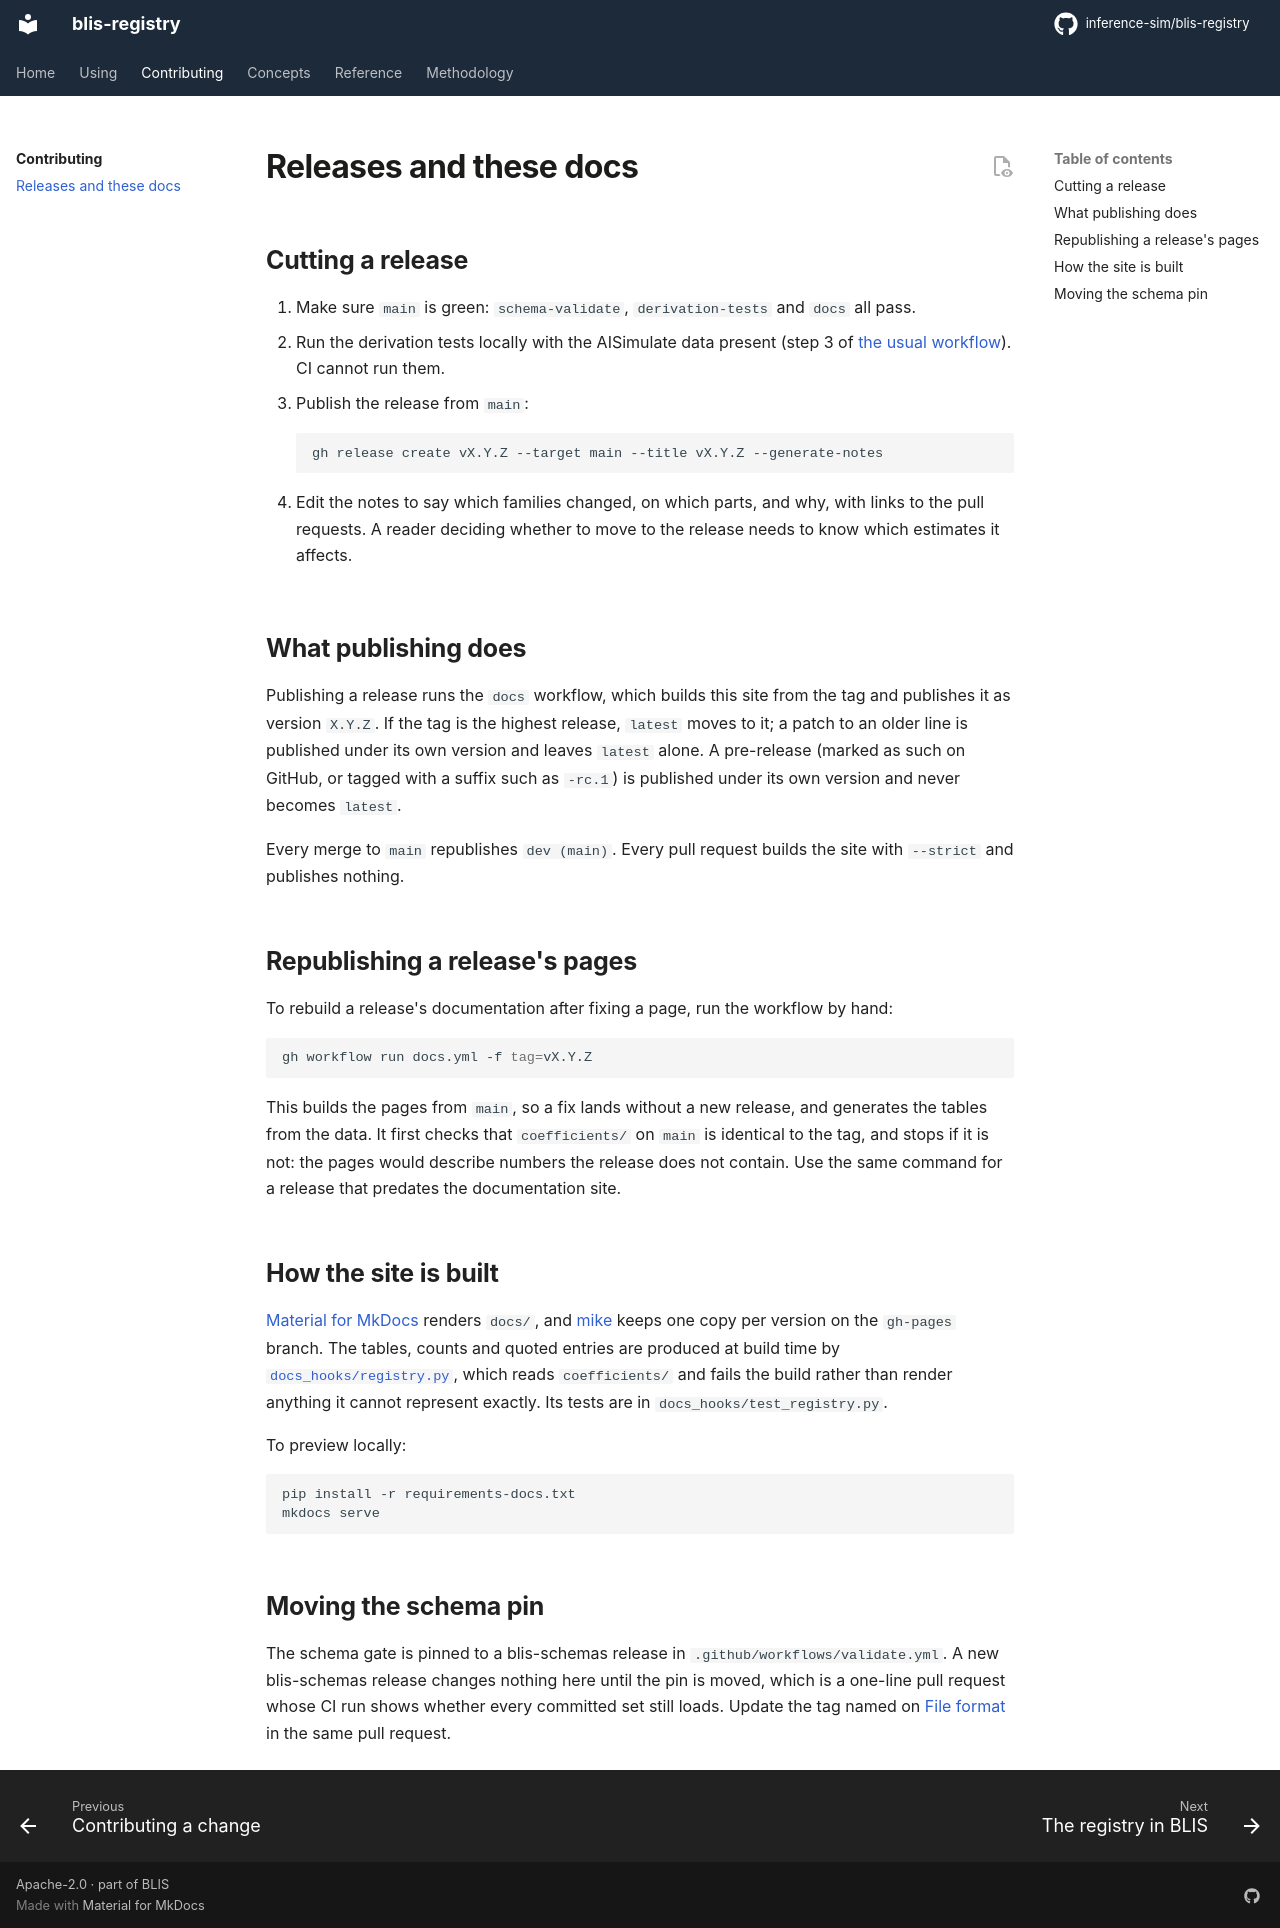

repository: inference-sim/blis-registry · page: 0.1.2/contributing/releasing/index.html · generator: mkdocs

# Releases and these docs

## Cutting a release

1. Make sure `main` is green: `schema-validate`, `derivation-tests` and `docs` all pass.
2. Run the derivation tests locally with the AISimulate data present (step 3 of
   [the usual workflow](index.md#the-usual-workflow)). CI cannot run them.
3. Publish the release from `main`:

    ```sh
    gh release create vX.Y.Z --target main --title vX.Y.Z --generate-notes
    ```

4. Edit the notes to say which families changed, on which parts, and why, with links to
   the pull requests. A reader deciding whether to move to the release needs to know
   which estimates it affects.

## What publishing does

Publishing a release runs the `docs` workflow, which builds this site from the tag and
publishes it as version `X.Y.Z`. If the tag is the highest release, `latest` moves to it;
a patch to an older line is published under its own version and leaves `latest` alone. A
pre-release (marked as such on GitHub, or tagged with a suffix such as `-rc.1`) is
published under its own version and never becomes `latest`.

Every merge to `main` republishes `dev (main)`. Every pull request builds the site with
`--strict` and publishes nothing.

## Republishing a release's pages

To rebuild a release's documentation after fixing a page, run the workflow by hand:

```sh
gh workflow run docs.yml -f tag=vX.Y.Z
```

This builds the pages from `main`, so a fix lands without a new release, and generates the
tables from the data. It first checks that `coefficients/` on `main` is identical to the
tag, and stops if it is not: the pages would describe numbers the release does not
contain. Use the same command for a release that predates the documentation site.

## How the site is built

[Material for MkDocs](https://squidfunk.github.io/mkdocs-material/) renders `docs/`, and
[mike](https://github.com/jimporter/mike) keeps one copy per version on the `gh-pages`
branch. The tables, counts and quoted entries are produced at build time by
[`docs_hooks/registry.py`](https://github.com/inference-sim/blis-registry/blob/main/docs_hooks/registry.py),
which reads `coefficients/` and fails the build rather than render anything it cannot
represent exactly. Its tests are in `docs_hooks/test_registry.py`.

To preview locally:

```sh
pip install -r requirements-docs.txt
mkdocs serve
```

## Moving the schema pin

The schema gate is pinned to a blis-schemas release in `.github/workflows/validate.yml`. A
new blis-schemas release changes nothing here until the pin is moved, which is a one-line
pull request whose CI run shows whether every committed set still loads. Update the tag
named on [File format](../reference/format.md) in the same pull request.
